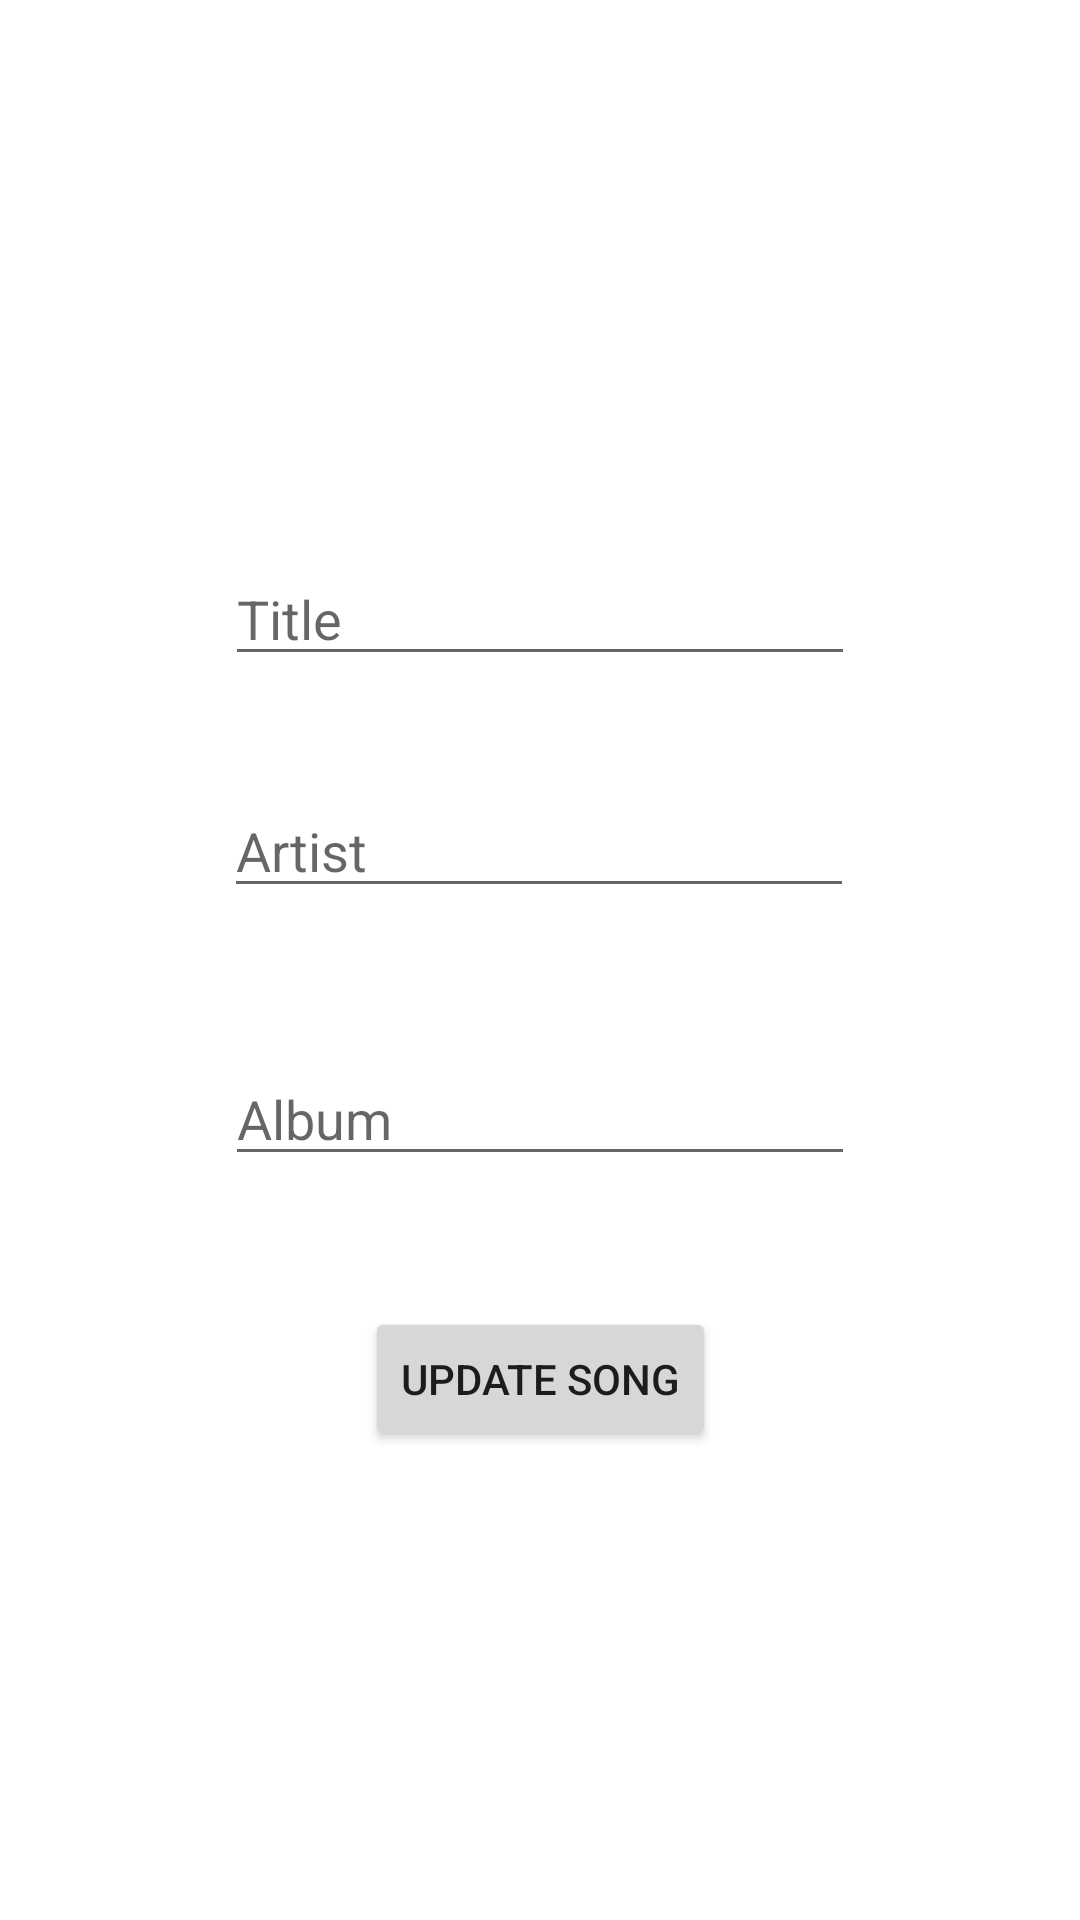

Here is an Android app screen rendered from its layout file. Give the layout XML and the strings, colors and styles it references.
<!-- AndroidManifest.xml: application theme Theme.UIElements2 -->
<!-- res/layout/activity_edit_song.xml -->
<?xml version="1.0" encoding="utf-8"?>
<androidx.constraintlayout.widget.ConstraintLayout xmlns:android="http://schemas.android.com/apk/res/android"
    xmlns:app="http://schemas.android.com/apk/res-auto"
    xmlns:tools="http://schemas.android.com/tools"
    android:layout_width="match_parent"
    android:layout_height="match_parent"
    tools:context=".CreateSongActivity">

    <EditText
        android:id="@+id/updateTitleEt"
        android:layout_width="wrap_content"
        android:layout_height="wrap_content"
        android:layout_marginTop="184dp"
        android:ems="10"
        android:hint="Title"
        android:inputType="textPersonName"
        app:layout_constraintEnd_toEndOf="parent"
        app:layout_constraintStart_toStartOf="parent"
        app:layout_constraintTop_toTopOf="parent" />

    <EditText
        android:id="@+id/updateArtistEt"
        android:layout_width="wrap_content"
        android:layout_height="wrap_content"
        android:layout_marginTop="36dp"
        android:ems="10"
        android:hint="Artist"
        android:inputType="textPersonName"
        app:layout_constraintEnd_toEndOf="parent"
        app:layout_constraintHorizontal_bias="0.497"
        app:layout_constraintStart_toStartOf="parent"
        app:layout_constraintTop_toBottomOf="@+id/updateTitleEt" />

    <EditText
        android:id="@+id/updateAlbumEt"
        android:layout_width="wrap_content"
        android:layout_height="wrap_content"
        android:layout_marginTop="48dp"
        android:ems="10"
        android:hint="Album"
        android:inputType="textPersonName"
        app:layout_constraintEnd_toEndOf="parent"
        app:layout_constraintStart_toStartOf="parent"
        app:layout_constraintTop_toBottomOf="@+id/updateArtistEt" />

    <Button
        android:id="@+id/updateSongButton"
        android:layout_width="wrap_content"
        android:layout_height="wrap_content"
        android:text="Update SONG"
        app:layout_constraintBottom_toBottomOf="parent"
        app:layout_constraintEnd_toEndOf="parent"
        app:layout_constraintStart_toStartOf="parent"
        app:layout_constraintTop_toBottomOf="@+id/updateAlbumEt"
        app:layout_constraintVertical_bias="0.218" />
</androidx.constraintlayout.widget.ConstraintLayout>
<!-- resources referenced by this layout -->
<resources>
  <style name="Theme.UIElements2" parent="Theme.MaterialComponents.DayNight.DarkActionBar">
          
          <item name="colorPrimary">@color/purple_500</item>
          <item name="colorPrimaryVariant">@color/purple_700</item>
          <item name="colorOnPrimary">@color/white</item>
          
          <item name="colorSecondary">@color/teal_200</item>
          <item name="colorSecondaryVariant">@color/teal_700</item>
          <item name="colorOnSecondary">@color/black</item>
          
          <item name="android:statusBarColor" tools:targetApi="l">?attr/colorPrimaryVariant</item>
          
      </style>
  <!-- not gathered from this repository: default colours our renderer supplied (Android Studio template values) -->
  <color name="purple_500">#FF6200EE</color>
  <color name="purple_700">#FF3700B3</color>
  <color name="teal_200">#FF03DAC5</color>
  <color name="teal_700">#FF018786</color>
  <color name="black">#FF000000</color>
  <color name="white">#FFFFFFFF</color>
</resources>
